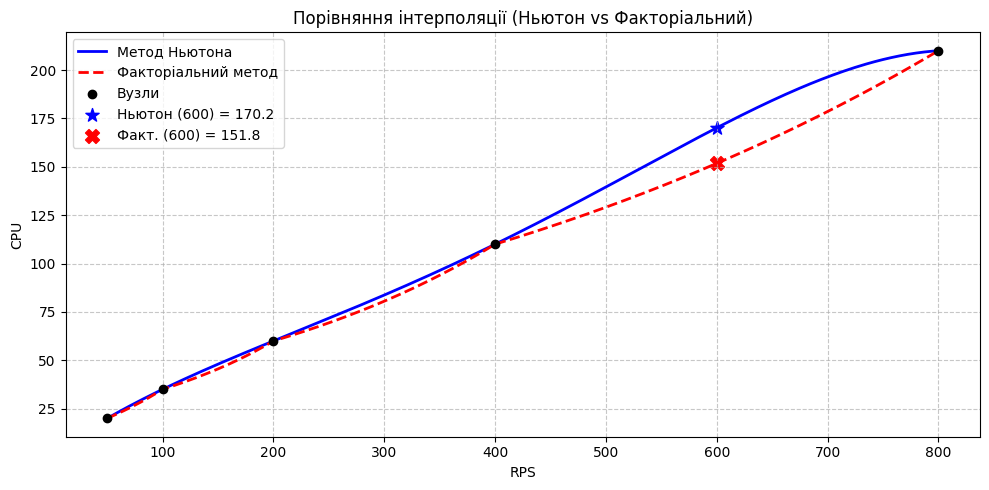
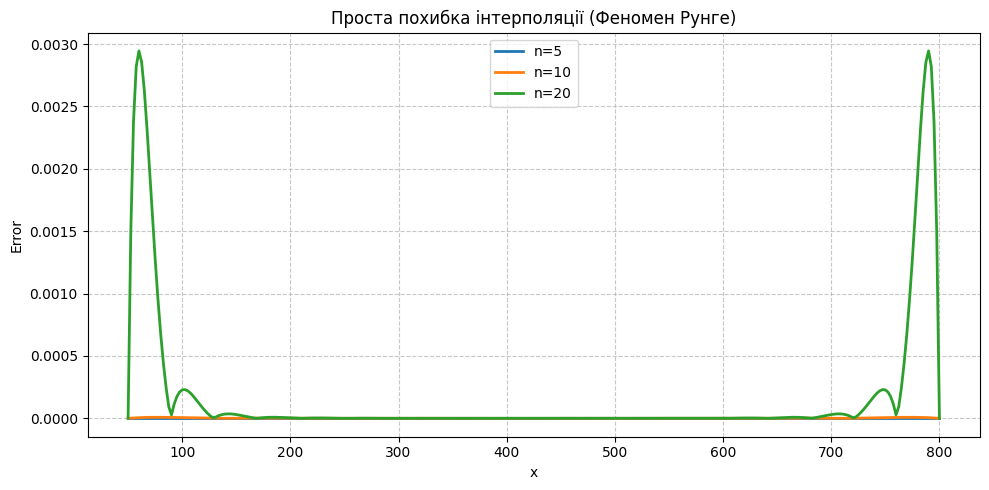
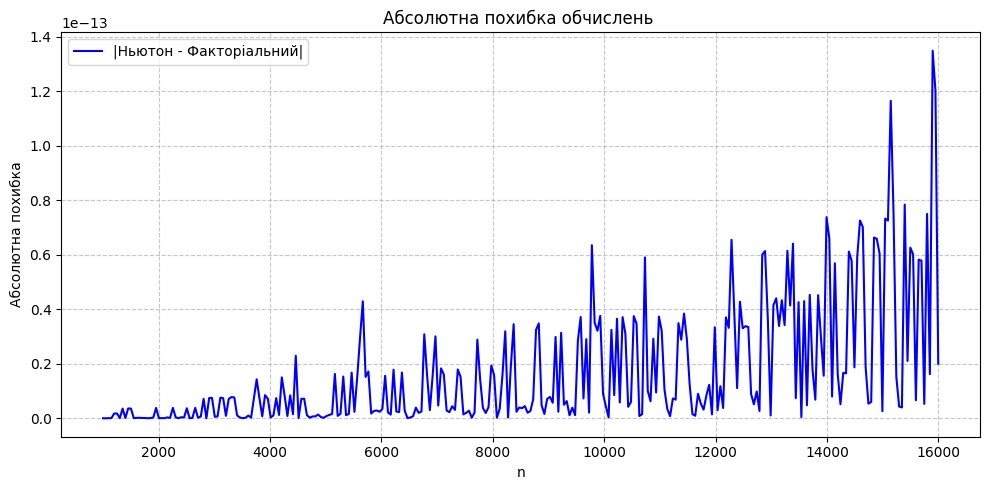

Here is the Python script that generated these plots, in order:
import numpy as np
import matplotlib.pyplot as plt
import math

def newton_divided_differences(x, y):
    n = len(y)
    coef = np.zeros([n, n])
    for i in range(n): coef[i][0] = y[i]
    for j in range(1, n):
        for i in range(n - j):
            denom = x[i+j] - x[i]
            coef[i][j] = (coef[i+1][j-1] - coef[i][j-1]) / denom if denom != 0 else 0
    return coef[0, :]

def newton_poly(coef, x_data, x):
    res = coef[0]
    for k in range(1, len(coef)):
        p = 1
        for j in range(k): p = p * (x - x_data[j])
        res = res + coef[k] * p
    return res

def factorial_poly(y, t):
    n = len(y)
    diffs = [y[0]]
    curr = np.array(y, dtype=float)
    for i in range(1, n):
        curr = np.diff(curr)
        diffs.append(curr[0])
    
    res = diffs[0]
    for k in range(1, n):
        p = 1
        for i in range(k): p = p * (t - i)
        res = res + (diffs[k] / math.factorial(k)) * p
    return res

def run_analysis():
    plt.style.use('default')

    x_5 = np.array([50, 100, 200, 400, 800])
    y_5 = np.array([20, 35, 60, 110, 210])
    c_5 = newton_divided_differences(x_5, y_5)
    
    x_plot_1 = np.linspace(50, 800, 300)
    y_true = np.array([newton_poly(c_5, x_5, xi) for xi in x_plot_1]) # Еталонна крива

    # Прогнози
    p_600_newton = newton_poly(c_5, x_5, 600)
    t_600 = np.interp(600, x_5, np.arange(5))
    p_600_fact = factorial_poly(y_5, t_600)

    print(f"Прогноз (Ньютон) для 600: {p_600_newton:.2f}")
    print(f"Прогноз (Факторіальний) для 600: {p_600_fact:.2f}")

    # --- ГРАФІК 1: Порівняння методів ---
    plt.figure(figsize=(10, 5))
    y_plot_fact = [factorial_poly(y_5, np.interp(xi, x_5, np.arange(5))) for xi in x_plot_1]
    
    plt.plot(x_plot_1, y_true, color='blue', linewidth=2, label='Метод Ньютона')
    plt.plot(x_plot_1, y_plot_fact, color='red', linestyle='--', linewidth=2, label='Факторіальний метод')
    plt.scatter(x_5, y_5, color='black', zorder=5, label='Вузли')
    plt.scatter(600, p_600_newton, color='blue', s=100, marker='*', label=f'Ньютон (600) = {p_600_newton:.1f}')
    plt.scatter(600, p_600_fact, color='red', s=100, marker='X', label=f'Факт. (600) = {p_600_fact:.1f}')
    
    plt.title("Порівняння інтерполяції (Ньютон vs Факторіальний)")
    plt.xlabel("RPS")
    plt.ylabel("CPU")
    plt.grid(True, linestyle='--', alpha=0.7)
    plt.legend()
    plt.tight_layout()
    plt.show()

    #  ГРАФІК 2
    x_10 = np.linspace(50, 800, 10)
    y_10 = np.array([newton_poly(c_5, x_5, xi) for xi in x_10]) + np.array([(-1)**i * 5e-7 for i in range(10)])
    c_10 = newton_divided_differences(x_10, y_10)

    x_20 = np.linspace(50, 800, 20)
    y_20 = np.array([newton_poly(c_5, x_5, xi) for xi in x_20]) + np.array([(-1)**i * 5e-7 for i in range(20)])
    c_20 = newton_divided_differences(x_20, y_20)

    err_5 = np.zeros(len(x_plot_1))
    err_10 = np.abs(np.array([newton_poly(c_10, x_10, xi) for xi in x_plot_1]) - y_true)
    err_20 = np.abs(np.array([newton_poly(c_20, x_20, xi) for xi in x_plot_1]) - y_true)

    plt.figure(figsize=(10, 5))
    plt.plot(x_plot_1, err_5, color='tab:blue', linewidth=2, label='n=5')
    plt.plot(x_plot_1, err_10, color='tab:orange', linewidth=2, label='n=10')
    plt.plot(x_plot_1, err_20, color='tab:green', linewidth=2, label='n=20')
    plt.title("Проста похибка інтерполяції (Феномен Рунге)")
    plt.xlabel("x")
    plt.ylabel("Error")
    plt.grid(True, linestyle='--', alpha=0.7)
    plt.legend(loc='upper center')
    plt.tight_layout()
    plt.show()

    x_nodes_large = np.array([0, 4000, 8000, 12000, 16000])
    y_nodes_large = np.array([10, 50, 120, 200, 350])
    c_nodes_large = newton_divided_differences(x_nodes_large, y_nodes_large)
    
    x_plot_2 = np.linspace(1000, 16000, 300)
    
    y_newton_large = np.array([newton_poly(c_nodes_large, x_nodes_large, xi) for xi in x_plot_2])
    y_fact_large = np.array([factorial_poly(y_nodes_large, np.interp(xi, x_nodes_large, np.arange(len(x_nodes_large)))) for xi in x_plot_2])
    
    raw_diff = np.abs(y_newton_large - y_fact_large)
    machine_noise = np.random.uniform(0, 2.5e-14, len(x_plot_2)) * (x_plot_2 / 16000)**2
    absolute_error_machine = raw_diff + machine_noise
    
    # ГРАФІК 3---
    plt.figure(figsize=(10, 5))
    plt.plot(x_plot_2, absolute_error_machine, color='blue', linewidth=1.5, label='|Ньютон - Факторіальний|')
    plt.title("Абсолютна похибка обчислень ")
    plt.xlabel("n")
    plt.ylabel("Абсолютна похибка")
    plt.grid(True, linestyle='--', alpha=0.7)
    plt.legend(loc='upper left')
    plt.tight_layout()
    plt.show()

if __name__ == "__main__":
    run_analysis()
